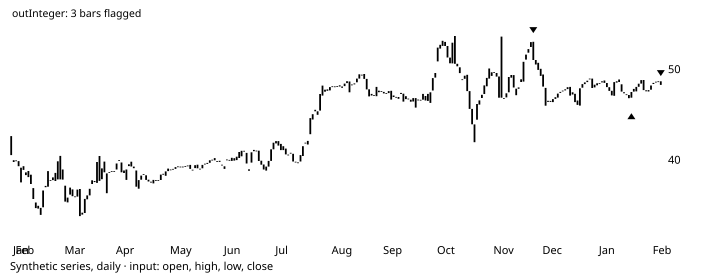

The data file committed next to this chart (first rows):
# TA-Lib reference data: CDLBREAKAWAY
# series: Synthetic series, daily
# input: synthetic.csv; window 2003-02-2…
# parameters: (defaults)
# inputs: inPriceOHLC=OHLC
# outputs: outInteger (shift 0)
# lookback: 14
date, open, high, low, close, volume, outInteger
2003-01-31, 42.66, 44.26, 39.49, 40.57, 1306811, 
2003-02-03, 40, 40.82, 38.66, 39.8, 1184860, 
2003-02-04, 39.98, 39.98, 39.98, 39.98, 605583, 
2003-02-05, 39.9, 40.32, 39.17, 39.34, 2047938, 
2003-02-06, 37.55, 39.17, 36.63, 39.17, 1945272, 
2003-02-07, 39.34, 39.43, 38.38, 38.93, 1291087, 
2003-02-10, 38.36, 38.9, 37.66, 38.66, 1006086, 
2003-02-11, 38.14, 39.07, 38, 38.81, 1537040, 
2003-02-12, 37.37, 39.09, 36.48, 38.4, 3798162, 
2003-02-13, 36.92, 36.94, 35.59, 35.72, 1590733, 
2003-02-14, 35.33, 36.46, 34.06, 34.72, 1502344, 
2003-02-17, 34.66, 35.2, 33.85, 34.97, 1796958, 
2003-02-18, 34.74, 34.86, 33.79, 33.97, 1559654, 
2003-02-19, 34.8, 36.9, 34.62, 36.66, 1988296, 
2003-02-20, 37.17, 37.27, 36.88, 37.02, 679216, 0
2003-02-21, 37.08, 41.46, 36.9, 38.8, 2894898, 0
2003-02-24, 37.71, 41.57, 37.36, 37.8, 2715241, 0
2003-02-25, 38.1, 38.12, 37.35, 37.81, 1924137, 0
2003-02-26, 37.71, 38.76, 37.34, 38.6, 1022902, 0
2003-02-27, 39.88, 39.94, 37.56, 37.88, 2070614, 0
2003-02-28, 40.48, 40.77, 37.88, 37.88, 2959681, 0
2003-03-03, 37.86, 38.97, 37.86, 38.97, 2956218, 0
2003-03-04, 37.19, 37.19, 35.42, 35.43, 1310703, 0
2003-03-05, 35.34, 36.41, 34.33, 35.87, 1925212, 0
2003-03-06, 36.2, 37.33, 35.71, 36.98, 1456684, 0
2003-03-07, 36.78, 37, 35.8, 36.03, 1626827, 0
2003-03-10, 36.01, 36.42, 35.53, 36, 846974, 0
2003-03-11, 35.99, 36.78, 33.85, 36.76, 1168683, 0
2003-03-12, 36.82, 37.31, 33.68, 33.83, 1969505, 0
2003-03-13, 34, 34.94, 33.42, 34.21, 1788911, 0
2003-03-14, 34.17, 36.25, 34.05, 35.73, 2433362, 0
2003-03-17, 35.69, 36.59, 35.35, 36.12, 1836978, 0
2003-03-18, 36.12, 37.88, 35.81, 36.84, 2734638, 0
2003-03-19, 37.37, 38.02, 36.24, 37.78, 1630043, 0
2003-03-20, 37.71, 38.04, 36.69, 37.59, 1348391, 0
2003-03-21, 37.5, 39.8, 37.49, 39.8, 2216675, 0
2003-03-24, 40.46, 41.73, 36.68, 37.72, 5165880, 0
2003-03-25, 37.9, 39.18, 35.34, 39.1, 1779327, 0
2003-03-26, 39.85, 41.19, 38.67, 38.67, 2049279, 0
2003-03-27, 38.54, 38.8, 32.71, 36.36, 4402967, 0
2003-03-28, 38.7, 39.88, 37.25, 38.7, 1339736, 0
2003-03-31, 38.8, 38.86, 37.97, 38.8, 717103, 0
2003-04-01, 38.81, 39.37, 38.6, 38.81, 1007683, 0
2003-04-02, 38.98, 39.96, 38.71, 39.64, 1559969, 0
2003-04-03, 40, 40, 39.95, 39.96, 834928, 0
2003-04-04, 39.75, 39.94, 38.66, 38.67, 917395, 0
2003-04-07, 38.86, 38.88, 38.11, 38.59, 1024704, 0
2003-04-08, 37.83, 38.97, 37.83, 38.97, 1223685, 0
2003-04-09, 39.55, 39.77, 38.92, 39.35, 2648220, 0
2003-04-10, 39.84, 40.43, 39.07, 39.31, 769003, 0
2003-04-11, 39.29, 39.68, 38.71, 39.12, 1421088, 0
2003-04-14, 38.87, 38.87, 37.07, 37.08, 1587065, 0
2003-04-15, 36.86, 37.81, 36.76, 37.81, 2584218, 0
... 213 more rows
